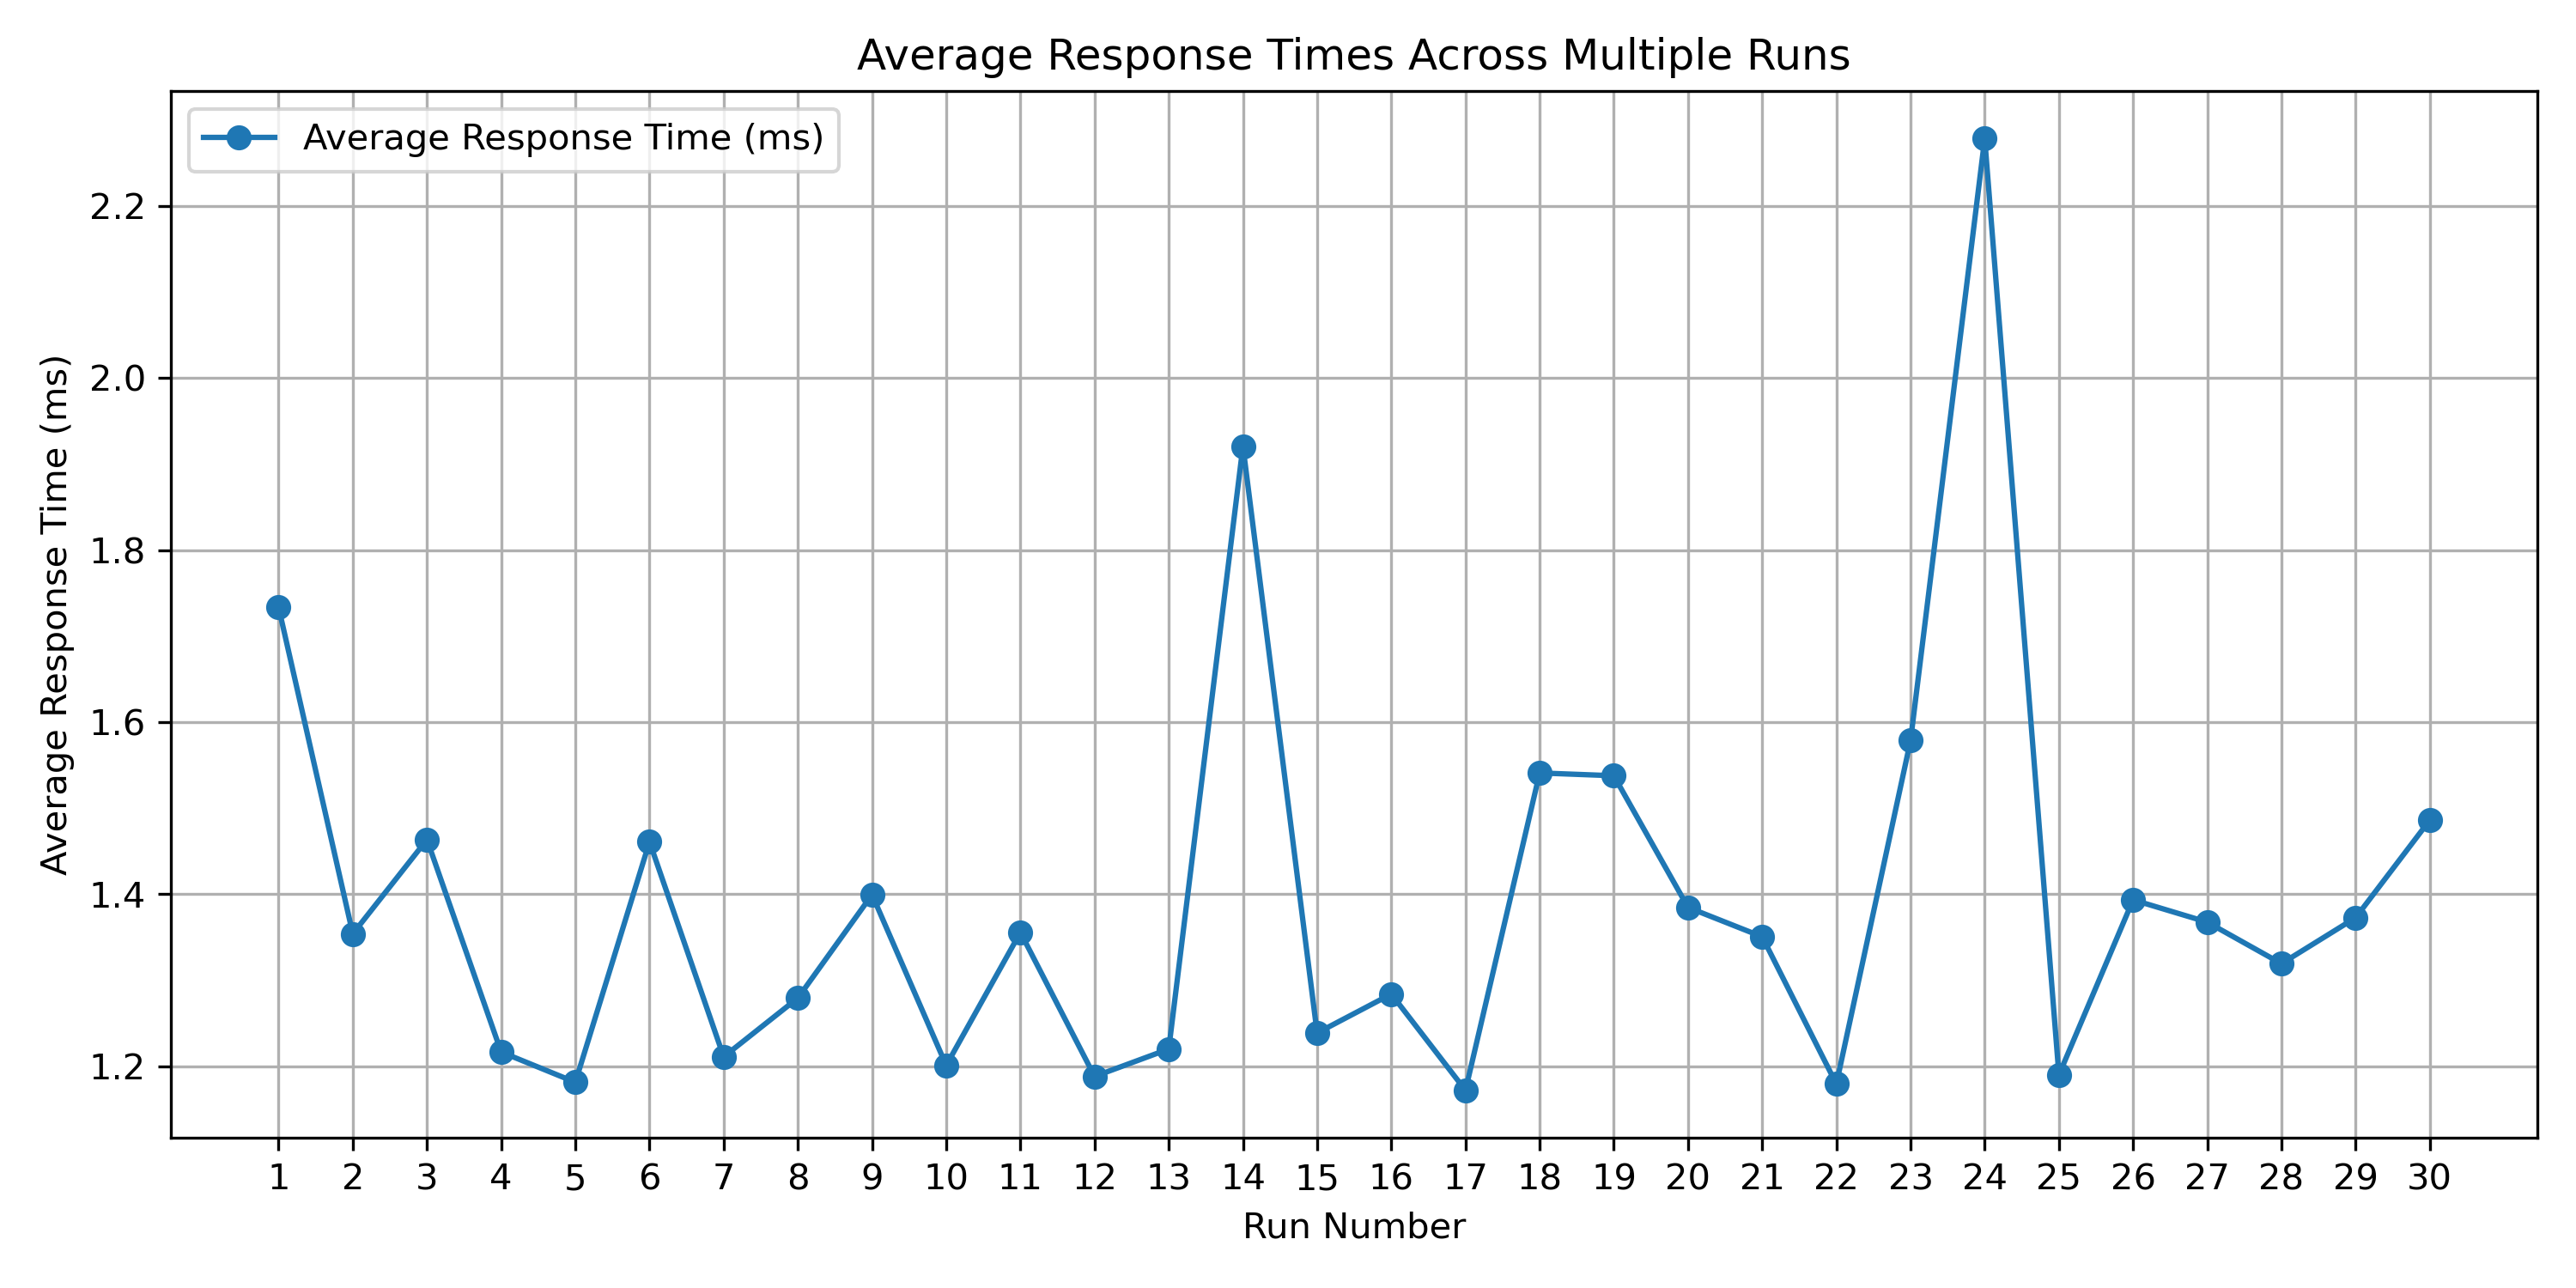

The data file committed next to this chart (first rows):
Replica, Request 1, Request 2, Request 3, Request 4, Request 5, Request 6, Request 7, Request 8, Request 9, Request 10, Request 11, Request 12, Request 13, Request 14, Request 15, Request 16, Request 17, Request 18, Request 19, Request 20, Request 21, Request 22, Request 23
1, 2.403, 1.125, 1.328, 1.194, 1.563, 1.222, 1.699, 1.349, 1.257, 1.2, 1.467, 1.236, 1.077, 1.112, 1.118, 1.237, 1.049, 1.263, 1.111, 1.229, 1.261, 1.142, 1.1
2, 1.106, 1.169, 1.117, 1.356, 1.565, 1.239, 1.037, 1.167, 1.276, 1.219, 1.119, 1.128, 1.278, 1.417, 1.17, 3.079, 1.192, 1.109, 1.143, 2.716, 2.796, 3.323, 1.894
3, 1.044, 1.12, 2.918, 2.002, 3.986, 1.189, 1.177, 1.312, 1.353, 4.12, 2.803, 2.664, 3.829, 1.152, 1.079, 1.065, 1.119, 1.095, 4.68, 2.695, 2.097, 1.075, 1.151
4, 1.223, 1.141, 1.179, 1.147, 1.092, 1.173, 1.112, 1.044, 1.281, 1.299, 1.143, 1.188, 1.075, 1.085, 1.234, 1.286, 1.042, 1.327, 1.087, 1.415, 1.046, 1.497, 1.14
5, 1.119, 1.131, 1.291, 1.404, 1.167, 1.158, 1.04, 1.099, 1.036, 1.158, 1.257, 1.076, 1.058, 1.229, 1.107, 1.099, 1.423, 1.127, 1.016, 1.123, 1.228, 1.202, 1.297
6, 1.132, 1.228, 1.353, 1.153, 1.095, 1.159, 1.374, 1.175, 1.095, 1.299, 1.26, 1.07, 1.291, 1.207, 1.415, 1.031, 1.373, 1.011, 1.105, 1.201, 1.121, 1.175, 1.132
7, 1.31, 1.149, 1.114, 1.125, 1.072, 1.272, 1.258, 1.497, 1.213, 1.646, 1.185, 1.378, 1.138, 1.124, 1.078, 2.526, 1.074, 1.128, 1.247, 1.281, 1.188, 1.159, 1.136
8, 1.031, 1.31, 1.131, 1.283, 1.289, 1.039, 1.086, 1.18, 1.057, 1.094, 1.079, 1.095, 1.034, 1.301, 1.124, 1.155, 1.037, 1.264, 1.075, 1.186, 1.097, 1.376, 1.279
9, 1.528, 1.067, 1.191, 1.391, 1.064, 1.076, 1.548, 1.246, 1.087, 1.22, 1.206, 1.064, 1.158, 1.077, 1.031, 1.152, 2.031, 1.202, 1.119, 1.189, 1.055, 9.183, 1.145
10, 1.419, 1.259, 1.364, 1.198, 1.277, 1.155, 1.246, 1.157, 1.352, 1.141, 1.063, 1.082, 1.277, 1.261, 1.044, 1.13, 1.186, 1.303, 1.25, 1.188, 1.053, 1.199, 1.079
11, 1.105, 1.12, 1.202, 1.145, 1.269, 1.67, 2.579, 3.299, 3.099, 3.009, 4.47, 2.076, 4.122, 1.1, 1.186, 1.051, 1.106, 1.324, 1.688, 1.141, 1.264, 1.096, 1.147
12, 1.156, 1.107, 1.293, 1.034, 1.069, 1.252, 1.125, 1.144, 1.252, 1.114, 1.216, 1.3, 1.252, 1.236, 1.093, 1.143, 1.103, 1.112, 1.124, 1.386, 1.447, 1.056, 1.018
13, 1.053, 1.044, 1.182, 1.137, 1.152, 1.064, 1.155, 1.21, 1.031, 1.084, 1.18, 1.377, 1.134, 1.332, 1.241, 1.155, 1.006, 1.221, 1.177, 1.101, 1.066, 1.119, 1.11
14, 1.081, 1.235, 1.308, 1.466, 1.1, 1.074, 1.243, 1.42, 1.32, 1.245, 4.277, 2.752, 4.419, 3.862, 3.679, 5.649, 2.61, 1.071, 2.107, 1.05, 1.098, 3.171, 3.608
15, 1.062, 1.026, 1.239, 1.111, 1.209, 1.147, 2.781, 2.76, 1.4, 1.178, 1.205, 1.749, 1.595, 1.614, 1.146, 1.113, 1.14, 1.091, 1.085, 1.138, 1.034, 1.296, 1.152
16, 4.161, 1.128, 1.159, 1.127, 1.131, 1.172, 1.034, 2.987, 4.255, 4.324, 2.862, 1.661, 0.9961, 2.59, 2.675, 1.145, 1.071, 1.073, 1.323, 1.139, 1.406, 1.143, 1.475
17, 1.246, 1.291, 1.128, 1.057, 3.513, 2.159, 2.568, 2.779, 1.959, 2.162, 1.212, 1.103, 1.207, 1.138, 1.283, 1.155, 1.048, 1.07, 1.04, 1.131, 1.153, 1.147, 1.086
18, 1.204, 1.245, 1.145, 1.034, 1.096, 1.611, 1.285, 1.503, 1.183, 1.089, 1.142, 1.456, 1.031, 1.086, 1.169, 1.046, 1.06, 1.063, 1.213, 2.151, 1.211, 1.233, 2.625
19, 4.252, 4.097, 4.311, 4.604, 4.017, 1.195, 1.199, 1.292, 1.313, 1.504, 1.311, 1.026, 1.124, 1.061, 1.104, 1.118, 1.1, 1.154, 2.719, 2.582, 1.115, 7.771, 1.112
20, 0.963, 1.081, 1.02, 1.45, 1.197, 1.457, 1.227, 1.283, 1.051, 1.035, 1.507, 1.115, 1.802, 1.374, 1.059, 1.351, 1.097, 1.018, 1.073, 1.042, 1.052, 1.145, 1.012
21, 1.459, 1.056, 1.107, 1.15, 1.101, 1.135, 1.108, 1.176, 1.129, 1.273, 1.074, 1.076, 1.049, 1.168, 1.26, 1.196, 1.209, 1.165, 1.4, 2.826, 2.722, 3.179, 3.248
22, 1.215, 1.196, 1.047, 1.173, 1.354, 1.132, 1.055, 1.078, 1.132, 1.045, 1.135, 1.784, 1.28, 1.031, 1.066, 1.056, 1.378, 1.692, 1.17, 1.056, 1.123, 1.099, 1.158
23, 1.288, 1.219, 1.259, 1.102, 1.066, 1.242, 1.361, 1.304, 1.105, 1.257, 1.16, 1.187, 1.149, 1.237, 1.187, 1.236, 1.177, 1.148, 1.136, 1.122, 1.227, 1.045, 1.155
24, 1.092, 1.172, 1.434, 1.302, 1.221, 1.059, 1.031, 1.241, 1.047, 1.051, 1.198, 1.11, 1.274, 1.2, 1.628, 1.048, 1.184, 1.045, 1.037, 1.21, 1.19, 1.086, 3.082
25, 1.14, 1.233, 1.108, 1.16, 1.093, 1.084, 1.225, 1.186, 1.067, 1.086, 1.493, 1.07, 1.151, 1.15, 1.285, 1.213, 1.207, 1.112, 1.078, 1.045, 1.405, 1.056, 1.21
26, 1.82, 4.175, 4.176, 3.391, 1.167, 1.083, 1.118, 1.262, 1.229, 1.097, 1.235, 1.102, 1.062, 1.124, 1.117, 1.399, 1.019, 1.148, 1.174, 1.145, 1.28, 1.109, 1.733
27, 1.482, 1.644, 4.323, 2.005, 1.194, 1.2, 1.046, 1.875, 1.927, 1.07, 1.139, 1.108, 1.02, 1.288, 2.07, 1.199, 1.122, 1.061, 4.277, 2.96, 2.483, 1.104, 1.166
28, 1.087, 1.271, 3.059, 1.103, 1.221, 1.145, 1.381, 1.073, 1.16, 1.052, 1.158, 1.142, 1.163, 4.107, 4.337, 1.671, 1.223, 1.066, 1.189, 1.187, 1.193, 1.039, 1.081
29, 1.062, 1.132, 1.122, 1.103, 1.149, 1.223, 1.172, 1.25, 1.163, 1.384, 1.134, 1.863, 1.097, 1.335, 1.265, 1.153, 1.098, 1.389, 1.087, 1.082, 1.255, 1.03, 1.236
30, 1.099, 1.124, 2.513, 4.636, 4.333, 4.152, 2.78, 3.346, 2.956, 1.912, 1.178, 1.04, 1.136, 1.158, 1.015, 1.091, 1.11, 1.063, 1.039, 1.25, 1.122, 1.127, 1.107
